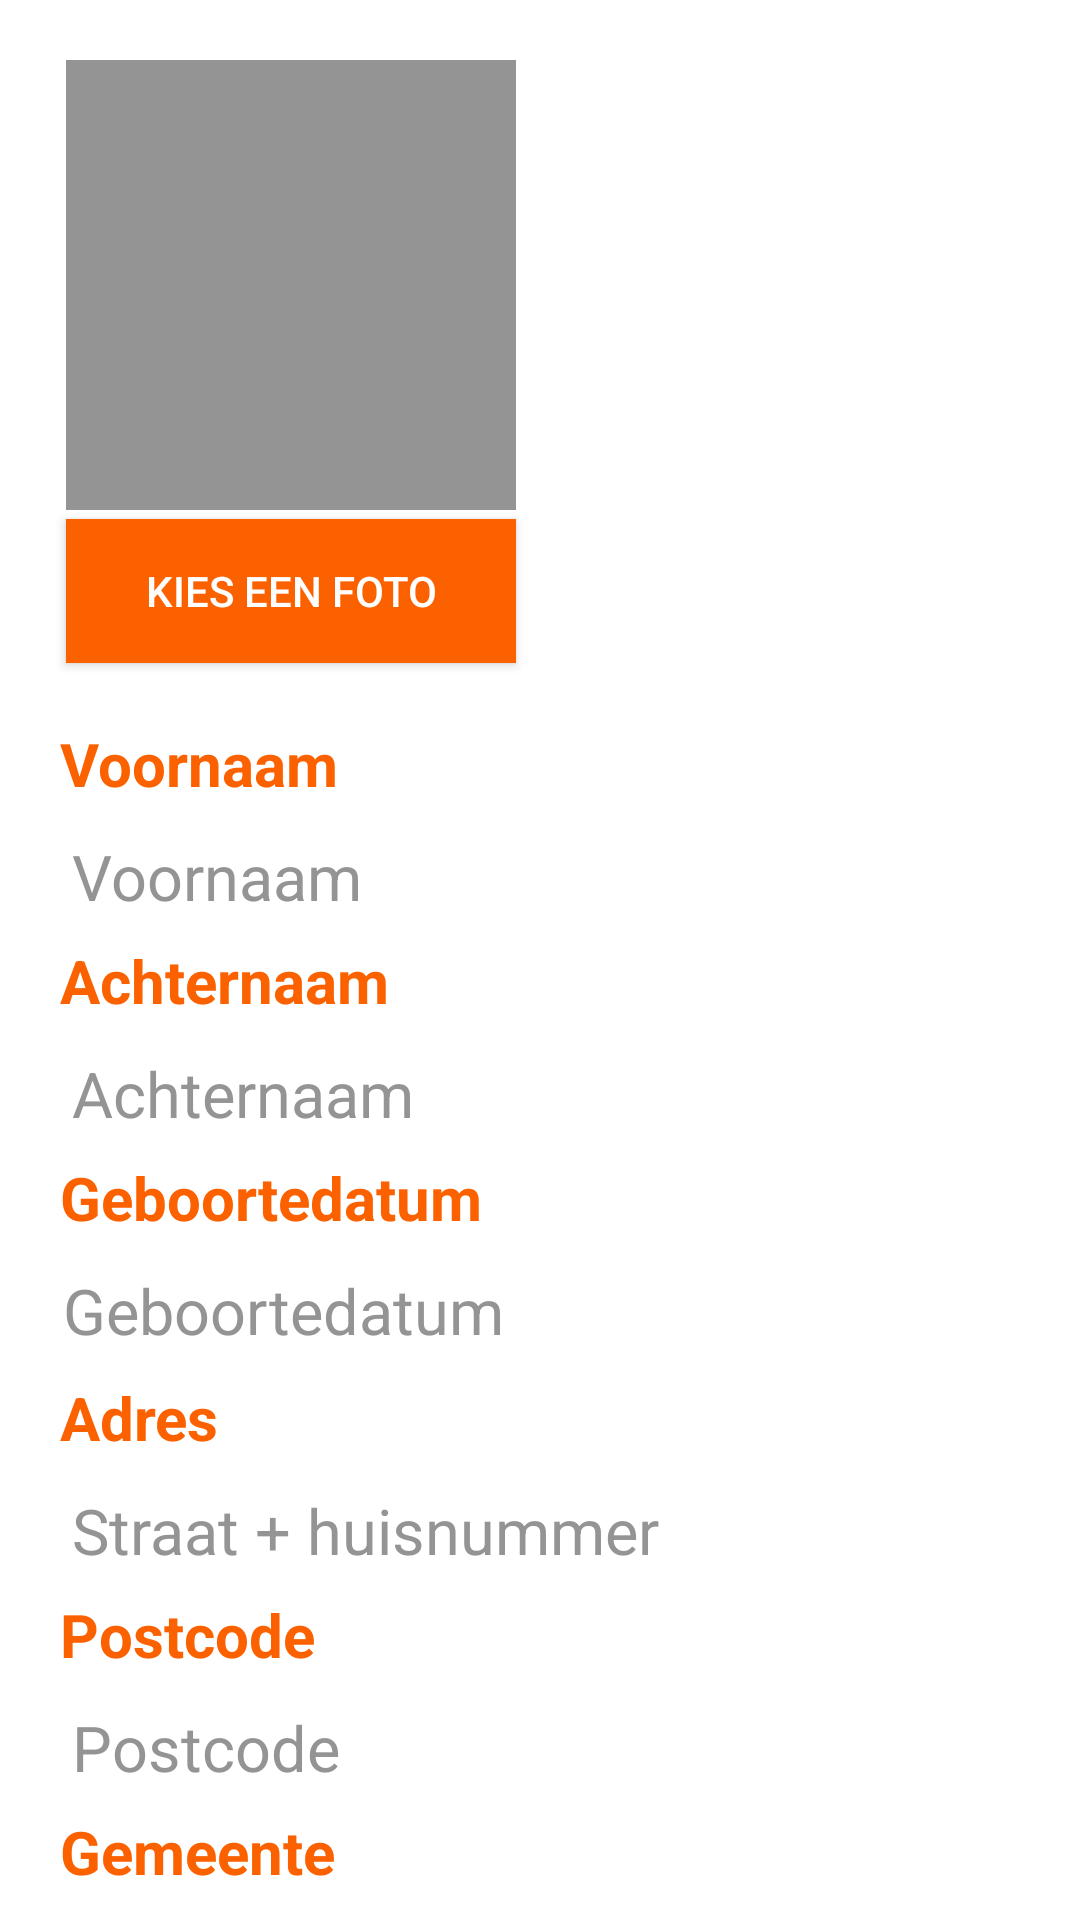

Here is an Android app screen rendered from its layout file. Give the layout XML and the strings, colors and styles it references.
<!-- AndroidManifest.xml: application theme AppTheme -->
<!-- res/layout/activity_update.xml -->
<?xml version="1.0" encoding="utf-8"?>
<ScrollView xmlns:android="http://schemas.android.com/apk/res/android"
    android:layout_width="match_parent"
    android:layout_height="match_parent"
    android:orientation="vertical"
    android:background="#FFFFFF">

    <LinearLayout
        android:layout_width="match_parent"
        android:layout_height="match_parent"
        android:orientation="vertical">

        <ImageView
            android:id="@+id/ivUpdateProfilePicture"
            android:layout_width="150dp"
            android:layout_height="150dp"
            android:background="@color/darkgray"
            android:layout_marginTop="20dp"
            android:layout_marginEnd="20dp"
            android:layout_marginStart="22dp"/>

        <Button
            android:id="@+id/upload_btn"
            android:layout_width="150dp"
            android:layout_height="wrap_content"
            android:layout_marginTop="03dp"
            android:layout_marginBottom="20dp"
            android:layout_marginLeft="22dp"
            android:background="@color/orange"
            android:text="Kies een foto"
            android:textColor="#FFFFFF" />



        <TextView
            android:id="@+id/firstname_detail"
            android:text="Voornaam"
            android:textColor="@color/orange"
            android:textStyle="bold"
            android:layout_width="match_parent"
            android:layout_height="wrap_content"
            android:paddingStart="20dp"
            android:paddingEnd="20dp"
            android:textSize="20sp"

            />

        <EditText
            android:layout_width="match_parent"
            android:layout_height="wrap_content"
            android:id="@+id/etFirstname"
            android:hint="Voornaam"
            android:layout_marginStart="20dp"
            android:layout_marginEnd="20dp"
            android:layout_marginTop="0dp"
            android:textSize="21sp"
            android:textColorHint="@color/darkgray"
            android:backgroundTint="#FFFFFF"
            android:textCursorDrawable="@color/darkgray"
            android:textColor="@color/darkgray" />

        <TextView
            android:id="@+id/lastname_detail"
            android:text="Achternaam"
            android:textColor="@color/orange"
            android:textStyle="bold"
            android:layout_width="match_parent"
            android:layout_height="wrap_content"
            android:paddingStart="20dp"
            android:paddingEnd="20dp"
            android:textSize="20sp"

            />

        <EditText
            android:layout_width="match_parent"
            android:layout_height="wrap_content"
            android:id="@+id/etLastname"
            android:hint="Achternaam"
            android:layout_marginStart="20dp"
            android:layout_marginEnd="20dp"
            android:textSize="21sp"
            android:textColorHint="@color/darkgray"
            android:backgroundTint="#FFFFFF"
            android:textCursorDrawable="@color/darkgray"
            android:textColor="@color/darkgray" />

        <TextView
            android:id="@+id/birthdate_detail_detail"
            android:text="Geboortedatum"
            android:textColor="@color/orange"
            android:textStyle="bold"
            android:layout_width="match_parent"
            android:layout_height="wrap_content"
            android:paddingStart="20dp"
            android:paddingEnd="20dp"
            android:textSize="20sp"

            />

        <TextView
            android:layout_width="match_parent"
            android:layout_height="wrap_content"
            android:id="@+id/tvDateSelector"
            android:hint="Geboortedatum"
            android:layout_marginStart="21dp"
            android:layout_marginEnd="20dp"
            android:layout_marginTop="10dp"
            android:layout_marginBottom="8dp"
            android:textSize="21sp"
            android:textColorHint="@color/darkgray"
            android:textColor="@color/darkgray" />

        <TextView
            android:id="@+id/address_detail"
            android:text="Adres"
            android:textColor="@color/orange"
            android:textStyle="bold"
            android:layout_width="match_parent"
            android:layout_height="wrap_content"
            android:paddingStart="20dp"
            android:paddingEnd="20dp"
            android:textSize="20sp"

            />

        <EditText
            android:layout_width="match_parent"
            android:layout_height="wrap_content"
            android:id="@+id/etAddress"
            android:hint="Straat + huisnummer"
            android:layout_marginStart="20dp"
            android:layout_marginEnd="20dp"
            android:textSize="21sp"
            android:textColorHint="@color/darkgray"
            android:backgroundTint="#FFFFFF"
            android:textCursorDrawable="@color/darkgray"
            android:textColor="@color/darkgray"/>

        <TextView
            android:id="@+id/zipcode_detail"
            android:text="Postcode"
            android:textColor="@color/orange"
            android:textStyle="bold"
            android:layout_width="match_parent"
            android:layout_height="wrap_content"
            android:paddingStart="20dp"
            android:paddingEnd="20dp"
            android:textSize="20sp"

            />


        <EditText
            android:layout_width="match_parent"
            android:layout_height="wrap_content"
            android:id="@+id/etZipcode"
            android:hint="Postcode"
            android:layout_marginStart="20dp"
            android:layout_marginEnd="20dp"
            android:textSize="21sp"
            android:textColorHint="@color/darkgray"
            android:backgroundTint="#FFFFFF"
            android:textCursorDrawable="@color/darkgray"
            android:textColor="@color/darkgray"/>


        <TextView
            android:id="@+id/city_detail"
            android:text="Gemeente"
            android:textColor="@color/orange"
            android:textStyle="bold"
            android:layout_width="match_parent"
            android:layout_height="wrap_content"
            android:paddingStart="20dp"
            android:paddingEnd="20dp"
            android:textSize="20sp"
            />


        <EditText
            android:layout_width="match_parent"
            android:layout_height="wrap_content"
            android:id="@+id/etCity"
            android:hint="Gemeente"
            android:layout_marginStart="20dp"
            android:layout_marginEnd="20dp"
            android:textSize="21sp"
            android:textColorHint="@color/darkgray"
            android:backgroundTint="#FFFFFF"
            android:textCursorDrawable="@color/darkgray"
            android:textColor="@color/darkgray"/>


        <LinearLayout
            android:layout_width="wrap_content"
            android:layout_height="wrap_content"
            android:orientation="horizontal">



            <LinearLayout
                android:layout_width="wrap_content"
                android:layout_height="wrap_content"
                android:orientation="vertical"
                android:layout_gravity="center"
                android:layout_marginStart="15dp"
                android:layout_marginTop="21dp">

                <Button
                    android:id="@+id/btn_update"
                    android:layout_width="150dp"
                    android:layout_height="wrap_content"
                    android:layout_marginTop="03dp"
                    android:layout_marginBottom="20dp"
                    android:background="@color/orange"
                    android:text="Sla wijzigingen op"
                    android:textColor="#FFFFFF" />

            </LinearLayout>

        </LinearLayout>

    </LinearLayout>

</ScrollView>
<!-- resources referenced by this layout -->
<resources>
  <color name="darkgray">#949494</color>
  <color name="orange">#FC6100</color>
  <style name="AppTheme" parent="Theme.AppCompat">
          <item name="colorPrimary">@color/overalbar_orange</item>
          <item name="colorPrimaryDark">@color/overalbar_orange</item>
          <item name="colorAccent">@color/overalbar_orange</item>
          <item name="android:color">@color/orange</item>
      </style>
  <color name="overalbar_orange">#FC6100</color>
</resources>
